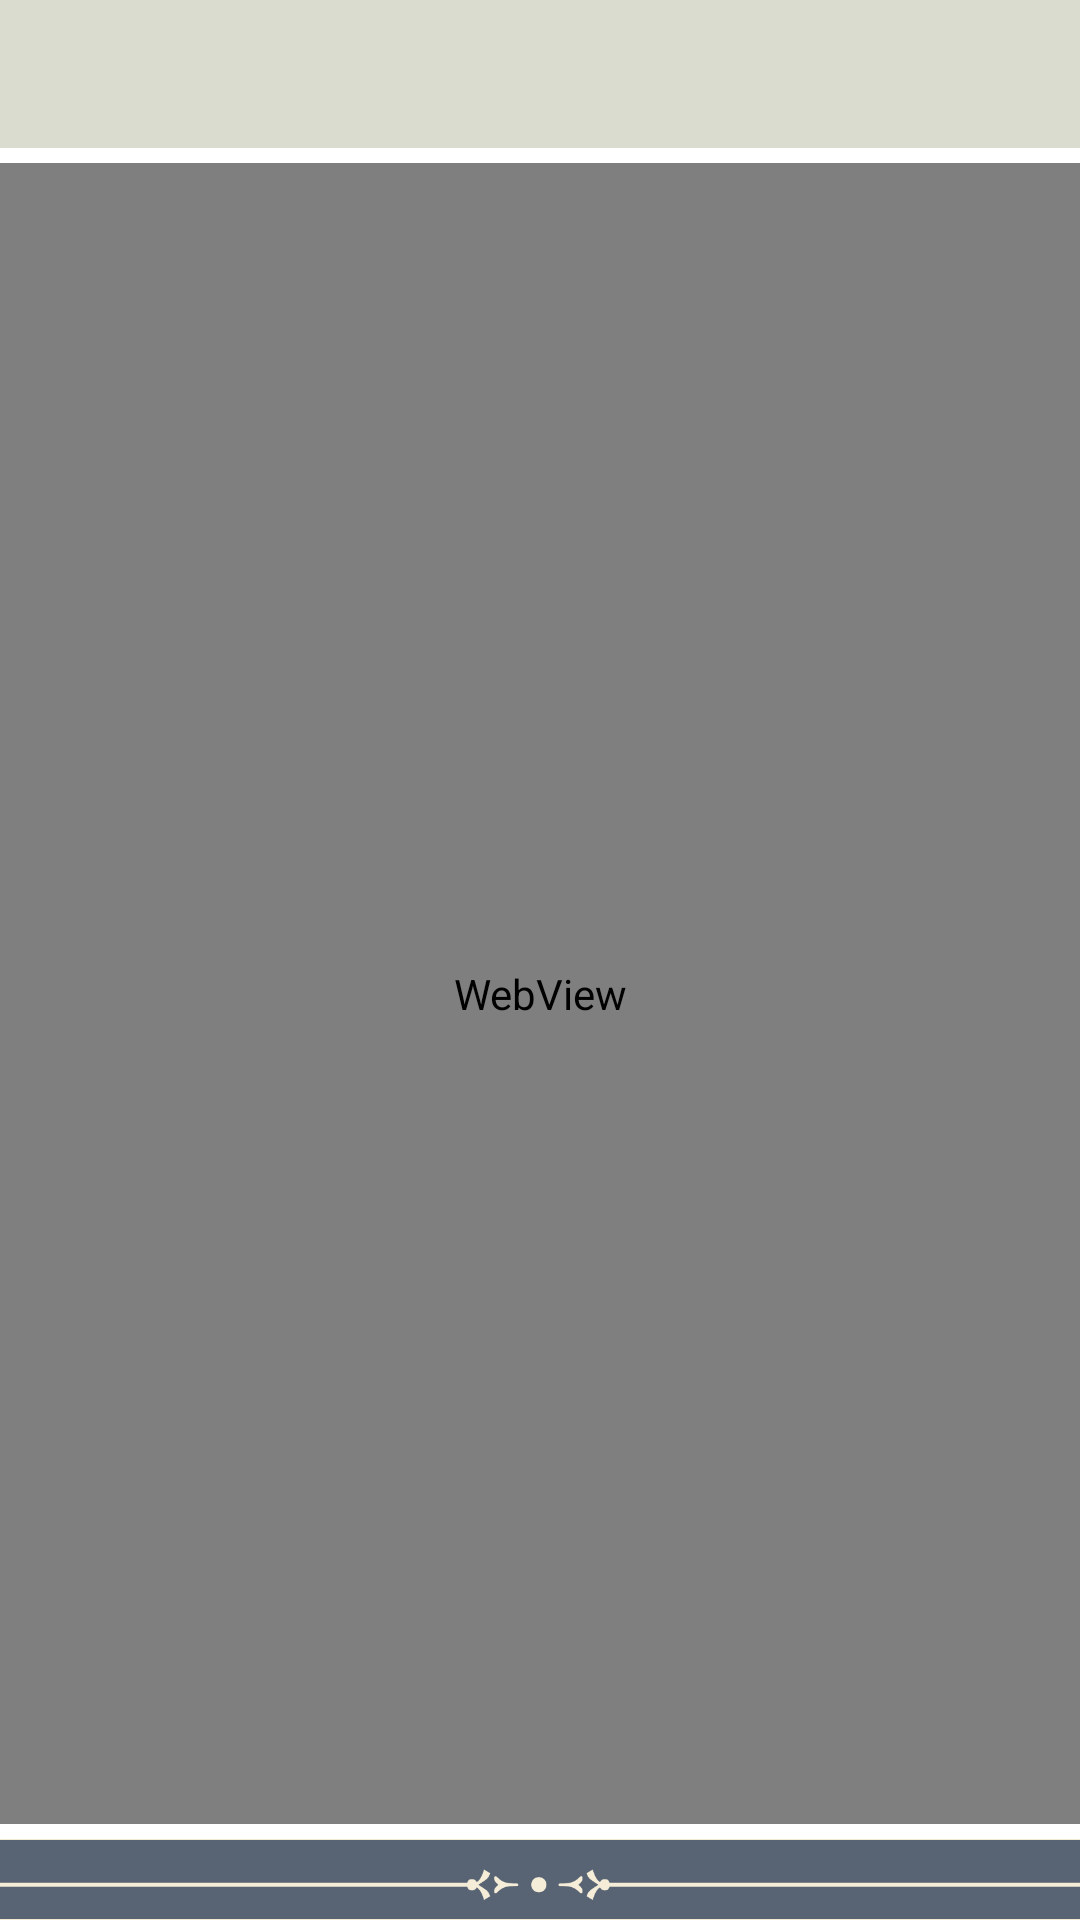

Here is an Android app screen rendered from its layout file. Give the layout XML and the strings, colors and styles it references.
<!-- AndroidManifest.xml: application theme AppTheme -->
<!-- res/layout/activity_web.xml -->
<?xml version="1.0" encoding="utf-8"?>
<RelativeLayout xmlns:android="http://schemas.android.com/apk/res/android"
    xmlns:tools="http://schemas.android.com/tools"
    android:id="@+id/activity_policy"
    android:layout_width="match_parent"
    android:layout_height="match_parent"
    android:background="@color/activity_bg"
    tools:context="com.cityogsadana.activity.PolicyActivity">

    <LinearLayout
        android:layout_width="match_parent"
        android:layout_below="@+id/top_layout"
        android:layout_above="@+id/bottom_layout"
        android:layout_height="match_parent">

        <WebView
            android:id="@+id/web"
            android:layout_width="match_parent"
            android:layout_height="match_parent"></WebView>

    </LinearLayout>


    <include
        layout="@layout/top_layout"
        android:layout_height="wrap_content"
        android:layout_width="match_parent"></include>

    <include
        android:layout_height="wrap_content"
        android:layout_width="match_parent"
        android:layout_alignParentBottom="true"
        layout="@layout/bottom_layout">

    </include>
</RelativeLayout>
<!-- res/layout/top_layout.xml (included above) -->
<?xml version="1.0" encoding="utf-8"?>
<LinearLayout xmlns:android="http://schemas.android.com/apk/res/android"
    android:orientation="vertical"
    android:id="@+id/top_layout" android:layout_width="match_parent"
    android:layout_height="wrap_content">

    <RelativeLayout
        android:layout_width="match_parent"
        android:paddingTop="10dp"
        android:paddingBottom="10dp"
        android:gravity="center"
        android:background="@color/app_gray"
        android:layout_height="wrap_content">

        <ImageButton
            android:layout_width="wrap_content"
            android:gravity="center"
            android:layout_marginLeft="15dp"
            android:id="@+id/back_button"
            android:tint="@color/icon_color"
            android:background="@null"
            android:layout_centerVertical="true"
            style="@style/SelectableItemBackground"
            android:src="@drawable/ic_arrow_back"
            android:layout_height="wrap_content" />

        <TextView
            android:id="@+id/title"
            android:layout_width="match_parent"
            android:text=""
            android:gravity="center"
            android:textSize="22dp"
            android:layout_centerInParent="true"
            android:textColor="@color/text_color"
            android:layout_centerHorizontal="true"
            android:layout_height="wrap_content" />

        <TextView
            android:layout_width="wrap_content"
            android:text="Record Progress"
            style="@style/SelectableItemBackground"
            android:gravity="center"
            android:textSize="12sp"
            android:layout_centerInParent="true"
            android:id="@+id/test"
            android:textColor="@color/text_color"
            android:visibility="gone"
            android:layout_alignParentRight="true"
            android:layout_marginRight="15dp"
            android:layout_height="wrap_content" />




    </RelativeLayout>
    <View
        android:layout_width="wrap_content"
        android:layout_height="5dp"
        android:layout_below="@+id/top_layout"
        android:background="@color/app_white"
        ></View>


</LinearLayout>
<!-- res/layout/bottom_layout.xml (included above) -->
<?xml version="1.0" encoding="utf-8"?>
<LinearLayout xmlns:android="http://schemas.android.com/apk/res/android"
    android:orientation="vertical"
    android:id="@+id/bottom_layout"
    android:layout_width="match_parent"
    android:layout_height="wrap_content">



    <View
        android:layout_width="match_parent"
        android:background="@color/app_white"
        android:layout_height="5dp">

    </View>

    <ImageView
        android:layout_width="match_parent"
        android:src="@drawable/bottom_border"
        android:layout_height="27dp" />



</LinearLayout>
<!-- resources referenced by this layout -->
<resources>
  <color name="activity_bg">#f0ead2</color>
  <color name="app_gray">#d9dccf</color>
  <color name="app_white">#ffffff</color>
  <color name="icon_color">#70a8a2</color>
  <color name="text_color">#586473</color>
  <!-- drawable bottom_border: png bitmap (drawable, 7963 bytes) -->
  <style name="SelectableItemBackground">
          <item name="android:theme">@style/SelectableItemTheme</item>
          <item name="android:foreground">?attr/selectableItemBackground</item>
      </style>
  <style name="AppTheme" parent="Theme.AppCompat.Light.DarkActionBar">
          
          <item name="colorPrimary">@color/colorPrimary</item>
          <item name="colorPrimaryDark">@color/colorPrimaryDark</item>
          <item name="colorAccent">@color/colorAccent</item>
      </style>
  <style name="SelectableItemTheme">
          <item name="colorControlHighlight">@color/selector_color1</item>
      </style>
  <color name="colorPrimary">#000000</color>
  <color name="colorPrimaryDark">#000000</color>
  <color name="colorAccent">#737373</color>
  <color name="selector_color1">#c2cb623e</color>
</resources>
